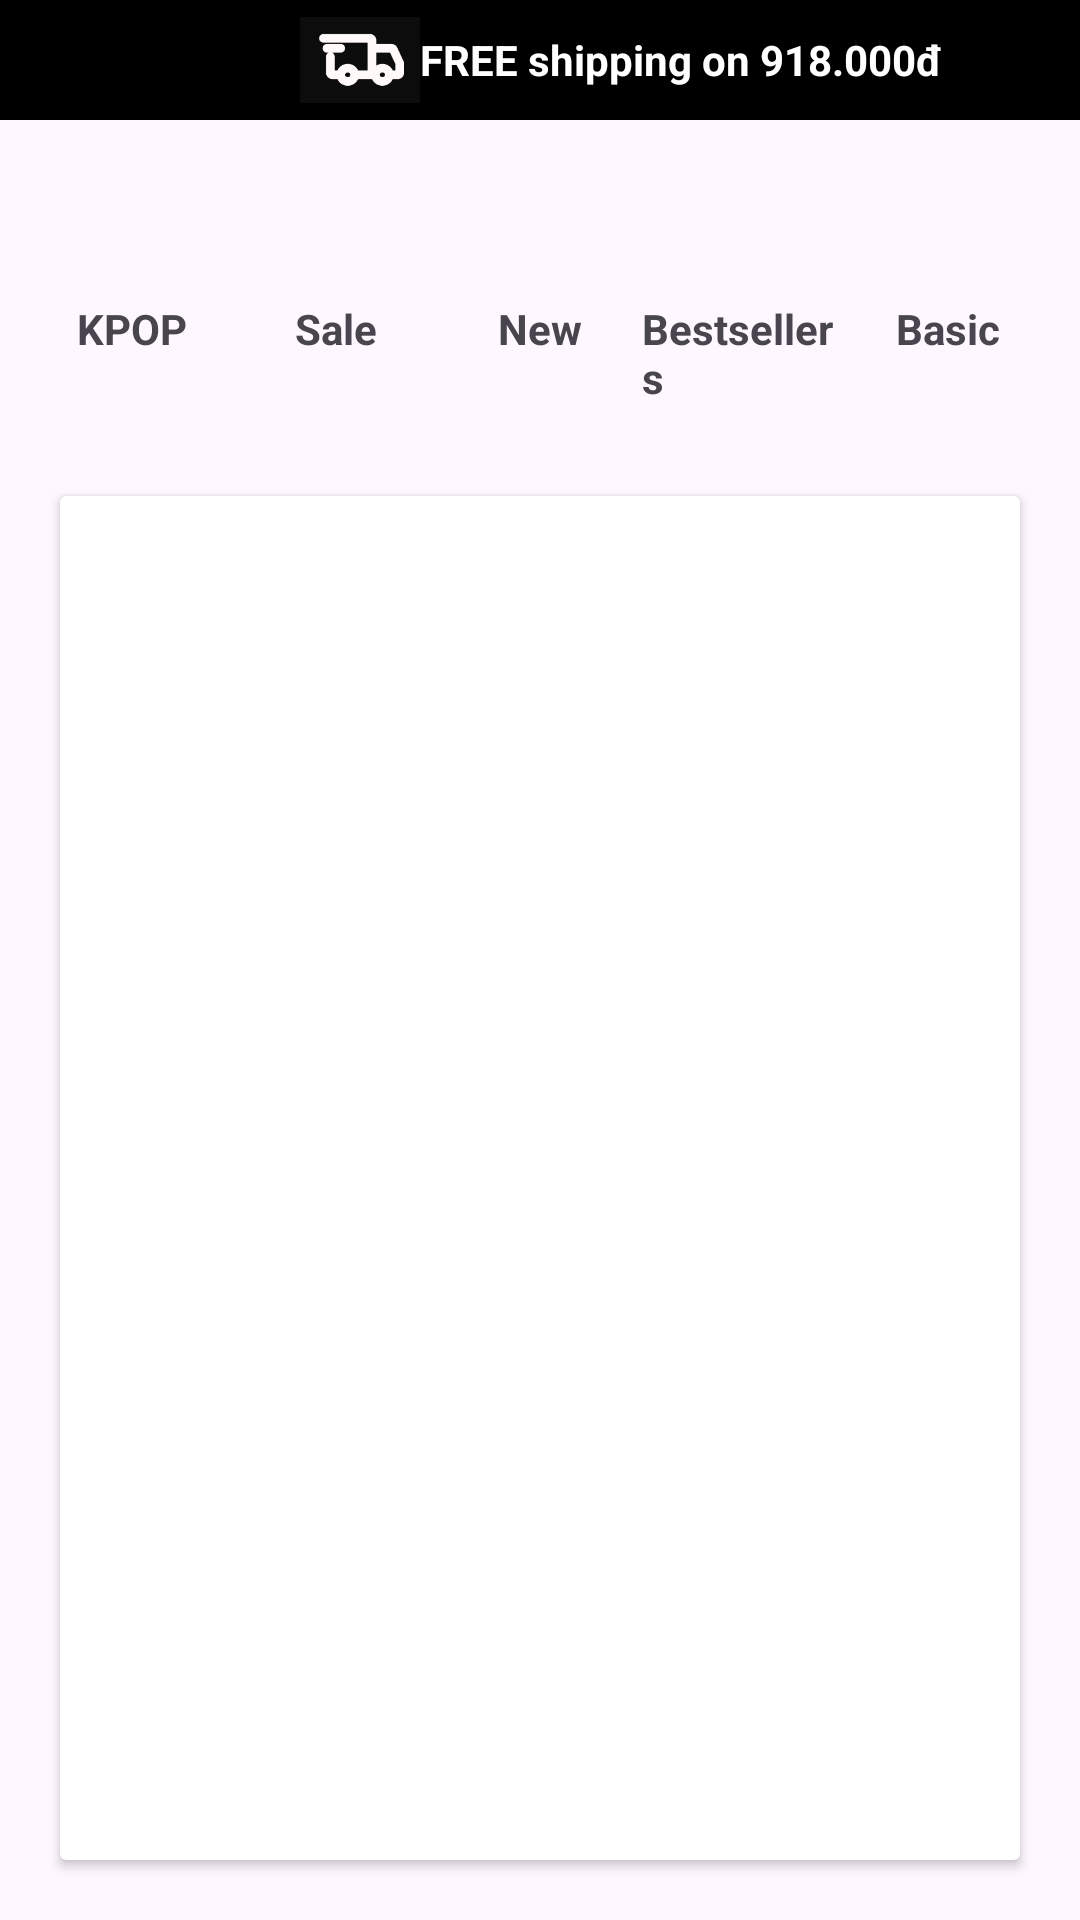

Write the Android layout XML for this screen, with the resource values it uses.
<!-- AndroidManifest.xml: application theme Theme.Dreamy -->
<!-- res/layout/fragment_home.xml -->
<?xml version="1.0" encoding="utf-8"?>
<LinearLayout xmlns:android="http://schemas.android.com/apk/res/android"
    xmlns:tools="http://schemas.android.com/tools"
    android:layout_width="match_parent"
    xmlns:app="http://schemas.android.com/apk/res-auto"
    android:orientation="vertical"
    android:layout_height="match_parent"
    tools:context=".UI.Fragment.HomeFragment">

    
    <LinearLayout
        android:background="@color/black"
        android:layout_width="match_parent"
        android:layout_height="wrap_content"
        android:orientation="horizontal">
        <ImageView
            android:layout_marginLeft="100dp"
            android:layout_gravity="center"
            android:src="@drawable/car"
            android:layout_width="40dp"
            android:layout_height="40dp"/>
        <TextView
            android:textStyle="bold"
            android:layout_gravity="center"
            android:textColor="@color/white"
            android:text="FREE shipping on 918.000đ"
            android:layout_width="wrap_content"
            android:layout_height="wrap_content"/>
    </LinearLayout>
    <LinearLayout
        android:padding="10dp"
        android:orientation="horizontal"
        android:layout_width="match_parent"
        android:layout_height="wrap_content">
    <LinearLayout
        android:layout_weight="1"
        android:orientation="vertical"
        android:layout_width="0dp"
        android:layout_height="wrap_content">
        <ImageView
            android:layout_gravity="center"
            android:src="@drawable/img"
            android:layout_width="50dp"
            android:layout_height="50dp"/>
        <TextView
            android:textStyle="bold"
            android:layout_gravity="center"
            android:text="KPOP"
            android:layout_width="wrap_content"
            android:layout_height="wrap_content"/>
    </LinearLayout>
    <LinearLayout
        android:layout_weight="1"
        android:orientation="vertical"
        android:layout_width="0dp"
        android:layout_height="wrap_content">
        <ImageView
            android:layout_gravity="center"
            android:src="@drawable/img"
            android:layout_width="50dp"
            android:layout_height="50dp"/>
        <TextView
            android:textStyle="bold"
            android:layout_gravity="center"
            android:text="Sale"
            android:layout_width="wrap_content"
            android:layout_height="wrap_content"/>
    </LinearLayout>
    <LinearLayout
        android:layout_weight="1"
        android:orientation="vertical"
        android:layout_width="0dp"
        android:layout_height="wrap_content">
        <ImageView
            android:layout_gravity="center"
            android:src="@drawable/img"
            android:layout_width="50dp"
            android:layout_height="50dp"/>
        <TextView
            android:textStyle="bold"
            android:layout_gravity="center"
            android:text="New"
            android:layout_width="wrap_content"
            android:layout_height="wrap_content"/>
    </LinearLayout>
    <LinearLayout
        android:layout_weight="1"
        android:orientation="vertical"
        android:layout_width="0dp"
        android:layout_height="wrap_content">
        <ImageView
            android:layout_gravity="center"
            android:src="@drawable/img"
            android:layout_width="50dp"
            android:layout_height="50dp"/>
        <TextView
            android:textStyle="bold"
            android:layout_gravity="center"
            android:text="Bestsellers"
            android:layout_width="wrap_content"
            android:layout_height="wrap_content"/>
    </LinearLayout>
    <LinearLayout
        android:layout_weight="1"
        android:orientation="vertical"
        android:layout_width="0dp"
        android:layout_height="wrap_content">
        <ImageView
            android:layout_gravity="center"
            android:src="@drawable/img"
            android:layout_width="50dp"
            android:layout_height="50dp"/>
        <TextView
            android:textStyle="bold"
            android:layout_gravity="center"
            android:text="Basic"
            android:layout_width="wrap_content"
            android:layout_height="wrap_content"/>
        </LinearLayout>
    </LinearLayout>
    <androidx.cardview.widget.CardView
        android:layout_width="match_parent"
        android:layout_height="wrap_content"
        android:layout_margin="20dp">
        <FrameLayout
            android:layout_width="match_parent"
            android:layout_height="wrap_content">
            <androidx.viewpager.widget.ViewPager
                android:id="@+id/vpr"
                android:layout_width="match_parent"
                android:layout_height="500dp"/>


        </FrameLayout>

    </androidx.cardview.widget.CardView>
    <me.relex.circleindicator.CircleIndicator
        app:ci_width="20dp"
        app:ci_height="3dp"
        app:ci_drawable="@drawable/circleindicator_round"
        android:layout_marginLeft="20dp"
        android:layout_marginRight="20dp"
        android:id="@+id/circle_indicator"
        android:layout_width="match_parent"
        android:layout_height="10dp"
        android:layout_gravity="bottom|center"
        android:layout_marginBottom="10dp"/>
    <TextView
        android:fontFamily="@font/font2"
        android:textStyle="bold"
        android:textSize="23dp"
        android:layout_marginLeft="20dp"
        android:text="Shop by Category"
        android:layout_width="match_parent"
        android:layout_height="wrap_content"/>

    <LinearLayout
        android:orientation="horizontal"
        android:layout_width="match_parent"
        android:layout_height="300dp">
        <LinearLayout
            android:layout_weight="1.2"
            android:orientation="vertical"
            android:layout_width="0dp"
            android:layout_height="match_parent">
            <RelativeLayout
                android:layout_marginTop="10dp"
                android:layout_marginLeft="20dp"
                android:layout_marginRight="10dp"
                android:layout_marginBottom="10dp"
                android:layout_weight="1"
                android:layout_width="match_parent"
                android:layout_height="0dp">

                <ImageView
                    android:id="@+id/flag1"
                    android:layout_width="fill_parent"
                    android:layout_height="330dp"
                    android:layout_alignParentLeft="true"
                    android:layout_alignParentRight="true"
                    android:layout_alignParentBottom="true"
                    android:scaleType="fitXY"
                    android:src="@drawable/tops" />

                <TextView
                    android:id="@+id/textview1"
                    android:layout_width="wrap_content"
                    android:layout_height="wrap_content"
                    android:layout_alignParentTop="true"
                    android:layout_marginLeft="20dp"
                    android:layout_marginTop="105dp"
                    android:text="Tops"
                    android:textColor="@color/white"
                    android:textSize="20dp"
                    android:textStyle="bold" />
            </RelativeLayout>
            <RelativeLayout
                android:layout_marginLeft="20dp"
                android:layout_marginRight="10dp"
                android:layout_weight="1"
                android:layout_width="match_parent"
                android:layout_height="0dp">

                <ImageView
                    android:id="@+id/flag2"
                    android:layout_width="fill_parent"
                    android:layout_height="330dp"
                    android:layout_alignParentLeft="true"
                    android:layout_alignParentRight="true"
                    android:layout_alignParentBottom="true"
                    android:scaleType="fitXY"
                    android:src="@drawable/curve" />

                <TextView
                    android:id="@+id/textview2"
                    android:layout_width="wrap_content"
                    android:layout_height="wrap_content"
                    android:layout_alignParentTop="true"
                    android:layout_marginLeft="20dp"
                    android:layout_marginTop="105dp"
                    android:text="Curve / Plus"
                    android:textColor="@color/white"
                    android:textSize="20dp"
                    android:textStyle="bold" />
            </RelativeLayout>
        </LinearLayout>
       <RelativeLayout
           android:layout_marginTop="10dp"
           android:layout_marginRight="20dp"
           android:layout_weight="1"
           android:layout_width="0dp"
           android:layout_height="match_parent">

           <ImageView
               android:id="@+id/flag"
               android:layout_width="fill_parent"
               android:layout_height="330dp"
               android:layout_alignParentLeft="true"
               android:layout_alignParentRight="true"
               android:layout_alignParentBottom="true"
               android:scaleType="fitXY"
               android:src="@drawable/dresses" />

           <TextView
               android:id="@+id/textview"
               android:layout_width="wrap_content"
               android:layout_height="wrap_content"
               android:layout_alignParentTop="true"
               android:layout_marginLeft="20dp"
               android:layout_marginTop="255dp"
               android:text="Dresses"
               android:textColor="@color/white"
               android:textSize="20dp"
               android:textStyle="bold" />
       </RelativeLayout>
    </LinearLayout>
    <TextView
        android:layout_marginTop="20dp"
        android:fontFamily="@font/font2"
        android:textStyle="bold"
        android:textSize="23dp"
        android:layout_marginLeft="20dp"
        android:text="Our picks for you"
        android:layout_width="match_parent"
        android:layout_height="wrap_content"/>
    <androidx.recyclerview.widget.RecyclerView
        android:id="@+id/rcv_random"
        android:layout_marginTop="15dp"
        android:scrollbars="vertical"

        android:layout_width="match_parent"
        android:layout_height="800dp"/>
</LinearLayout>
<!-- resources referenced by this layout -->
<resources>
  <color name="black">#FF000000</color>
  <color name="white">#FFFFFFFF</color>
  <!-- drawable car: png bitmap (drawable, 2299 bytes) -->
  <!-- drawable circleindicator_round (drawable) -->
  <?xml version="1.0" encoding="utf-8"?>
  <shape xmlns:android="http://schemas.android.com/apk/res/android">
      <solid android:color="#F98AAF"/>
      <corners android:radius="1dp"/>
  </shape>
  <!-- drawable curve: png bitmap (drawable, 82099 bytes) -->
  <!-- drawable dresses: png bitmap (drawable, 164136 bytes) -->
  <!-- drawable tops: png bitmap (drawable, 161176 bytes) -->
  <style name="Theme.Dreamy" parent="Base.Theme.Dreamy" />
  <style name="Base.Theme.Dreamy" parent="Theme.Material3.DayNight.NoActionBar">
          
          
      </style>
</resources>
